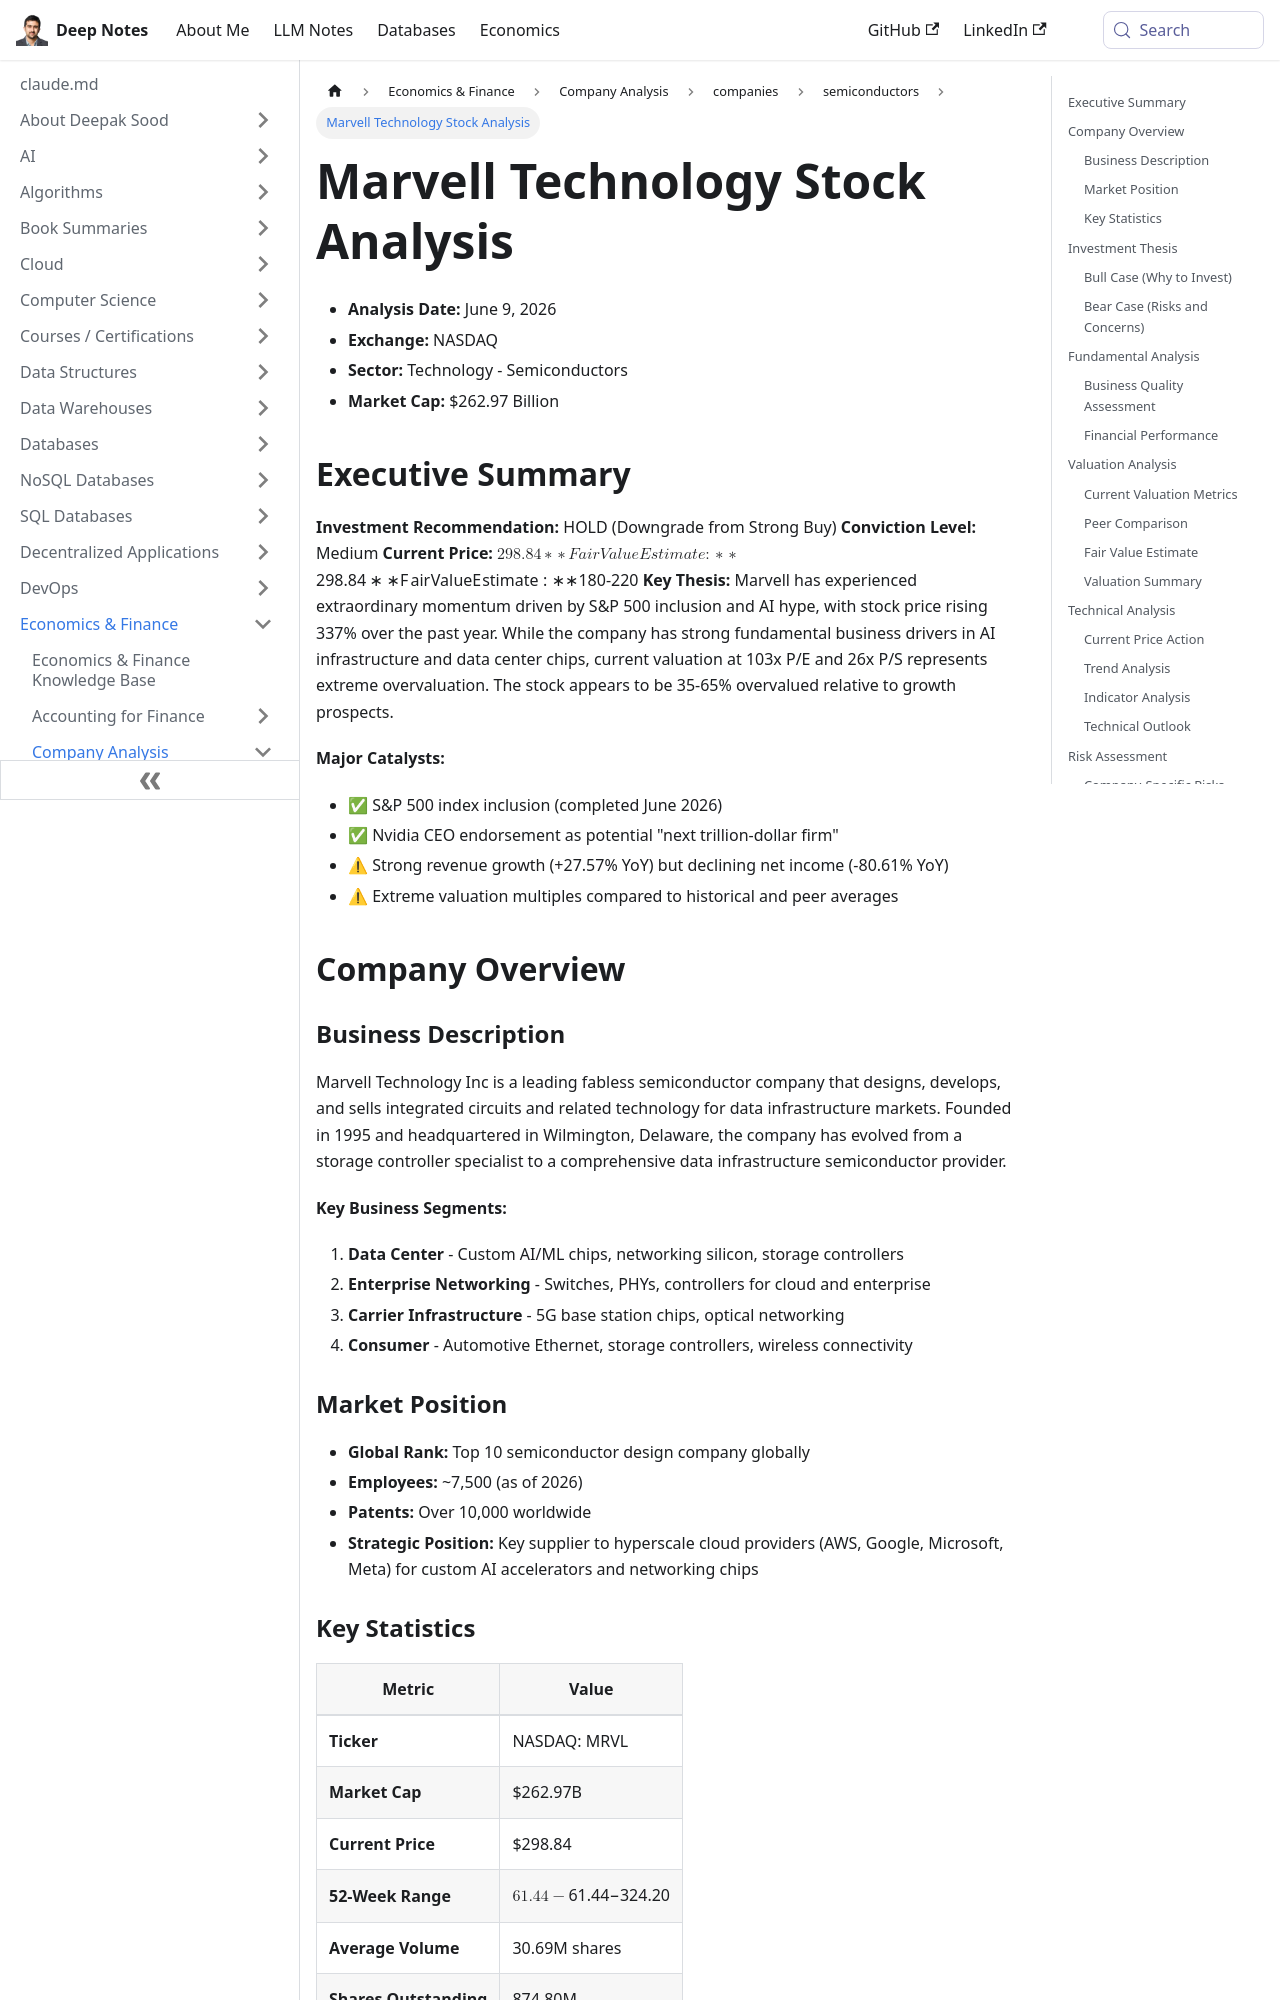

repository: deepaksood619/deepaksood619.github.io · page: economics/company-analysis/companies/semiconductors/marvell-technology-comprehensive/index.html · generator: docusaurus

---
slug: /economics/company-analysis/companies/semiconductors/marvell-technology-comprehensive
title: Marvell Technology Stock Analysis
description: Explore Marvell Technology's investment outlook, current valuation, and key market drivers influencing its stock performance.
created: 2026-06-09
updated: 2026-08-04
---
- **Analysis Date:** June 9, 2026
- **Exchange:** NASDAQ
- **Sector:** Technology - Semiconductors
- **Market Cap:** $262.97 Billion

## Executive Summary

**Investment Recommendation:** HOLD (Downgrade from Strong Buy)
**Conviction Level:** Medium
**Current Price:** $298.84
**Fair Value Estimate:** $180-220
**Key Thesis:** Marvell has experienced extraordinary momentum driven by S&P 500 inclusion and AI hype, with stock price rising 337% over the past year. While the company has strong fundamental business drivers in AI infrastructure and data center chips, current valuation at 103x P/E and 26x P/S represents extreme overvaluation. The stock appears to be 35-65% overvalued relative to growth prospects.

**Major Catalysts:**

- ✅ S&P 500 index inclusion (completed June 2026)
- ✅ Nvidia CEO endorsement as potential "next trillion-dollar firm"
- ⚠ Strong revenue growth (+27.57% YoY) but declining net income (-80.61% YoY)
- ⚠ Extreme valuation multiples compared to historical and peer averages

## Company Overview

### Business Description

Marvell Technology Inc is a leading fabless semiconductor company that designs, develops, and sells integrated circuits and related technology for data infrastructure markets. Founded in 1995 and headquartered in Wilmington, Delaware, the company has evolved from a storage controller specialist to a comprehensive data infrastructure semiconductor provider.

**Key Business Segments:**

1. **Data Center** - Custom AI/ML chips, networking silicon, storage controllers
2. **Enterprise Networking** - Switches, PHYs, controllers for cloud and enterprise
3. **Carrier Infrastructure** - 5G base station chips, optical networking
4. **Consumer** - Automotive Ethernet, storage controllers, wireless connectivity

### Market Position

- **Global Rank:** Top 10 semiconductor design company globally
- **Employees:** ~7,500 (as of 2026)
- **Patents:** Over 10,000 worldwide
- **Strategic Position:** Key supplier to hyperscale cloud providers (AWS, Google, Microsoft, Meta) for custom AI accelerators and networking chips
